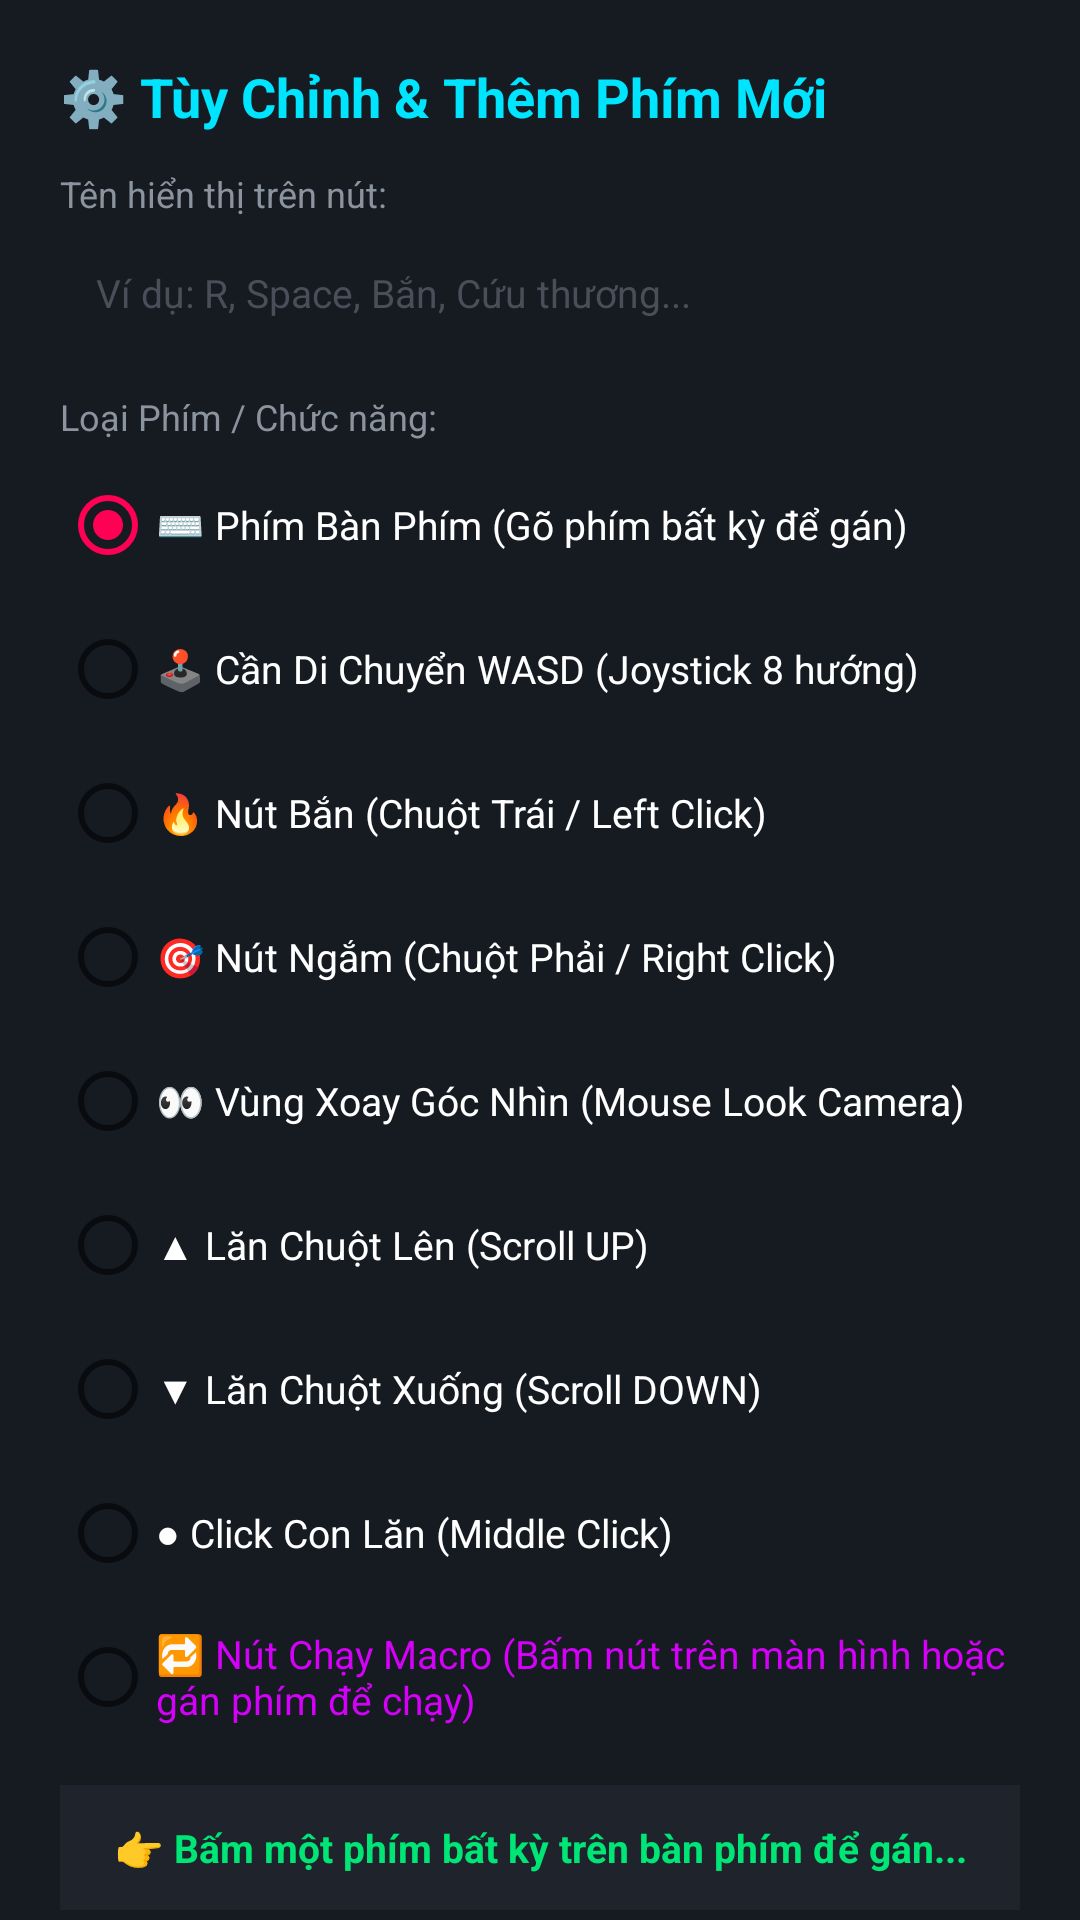

Produce the Android XML layout that renders to this screen, including the resource entries it uses.
<!-- AndroidManifest.xml: application theme Theme.AntiGravityKeymapper -->
<!-- res/layout/dialog_key_edit.xml -->
<?xml version="1.0" encoding="utf-8"?>
<androidx.core.widget.NestedScrollView xmlns:android="http://schemas.android.com/apk/res/android"
    xmlns:app="http://schemas.android.com/apk/res-auto"
    android:layout_width="match_parent"
    android:layout_height="wrap_content">

    <LinearLayout
        android:layout_width="match_parent"
        android:layout_height="wrap_content"
        android:orientation="vertical"
        android:background="@color/card_bg"
        android:padding="20dp">

        <TextView
            android:id="@+id/tvDialogTitle"
            android:layout_width="wrap_content"
            android:layout_height="wrap_content"
            android:text="⚙️ Tùy Chỉnh &amp; Thêm Phím Mới"
            android:textColor="@color/primary"
            android:textSize="18sp"
            android:textStyle="bold"
            android:layout_marginBottom="12dp" />

        
        <TextView
            android:layout_width="wrap_content"
            android:layout_height="wrap_content"
            android:text="Tên hiển thị trên nút:"
            android:textColor="@color/text_secondary"
            android:textSize="12sp"
            android:layout_marginBottom="4dp" />

        <EditText
            android:id="@+id/etKeyLabel"
            android:layout_width="match_parent"
            android:layout_height="42dp"
            android:background="@drawable/card_neon_border"
            android:backgroundTint="@color/surface_dark"
            android:paddingHorizontal="12dp"
            android:textColor="@color/text_primary"
            android:textSize="13sp"
            android:hint="Ví dụ: R, Space, Bắn, Cứu thương..."
            android:textColorHint="@color/text_hint"
            android:layout_marginBottom="12dp" />

        
        <TextView
            android:layout_width="wrap_content"
            android:layout_height="wrap_content"
            android:text="Loại Phím / Chức năng:"
            android:textColor="@color/text_secondary"
            android:textSize="12sp"
            android:layout_marginBottom="4dp" />

        <RadioGroup
            android:id="@+id/rgKeyType"
            android:layout_width="match_parent"
            android:layout_height="wrap_content"
            android:layout_marginBottom="12dp">

            <RadioButton
                android:id="@+id/rbSingleKey"
                android:layout_width="match_parent"
                android:layout_height="wrap_content"
                android:text="⌨️ Phím Bàn Phím (Gõ phím bất kỳ để gán)"
                android:textColor="@color/text_primary"
                android:textSize="13sp"
                android:checked="true" />

            <RadioButton
                android:id="@+id/rbWasd"
                android:layout_width="match_parent"
                android:layout_height="wrap_content"
                android:text="🕹️ Cần Di Chuyển WASD (Joystick 8 hướng)"
                android:textColor="@color/text_primary"
                android:textSize="13sp" />

            <RadioButton
                android:id="@+id/rbFire"
                android:layout_width="match_parent"
                android:layout_height="wrap_content"
                android:text="🔥 Nút Bắn (Chuột Trái / Left Click)"
                android:textColor="@color/text_primary"
                android:textSize="13sp" />

            <RadioButton
                android:id="@+id/rbAim"
                android:layout_width="match_parent"
                android:layout_height="wrap_content"
                android:text="🎯 Nút Ngắm (Chuột Phải / Right Click)"
                android:textColor="@color/text_primary"
                android:textSize="13sp" />

            <RadioButton
                android:id="@+id/rbFpsCamera"
                android:layout_width="match_parent"
                android:layout_height="wrap_content"
                android:text="👀 Vùng Xoay Góc Nhìn (Mouse Look Camera)"
                android:textColor="@color/text_primary"
                android:textSize="13sp" />

            <RadioButton
                android:id="@+id/rbScrollUp"
                android:layout_width="match_parent"
                android:layout_height="wrap_content"
                android:text="▲ Lăn Chuột Lên (Scroll UP)"
                android:textColor="@color/text_primary"
                android:textSize="13sp" />

            <RadioButton
                android:id="@+id/rbScrollDown"
                android:layout_width="match_parent"
                android:layout_height="wrap_content"
                android:text="▼ Lăn Chuột Xuống (Scroll DOWN)"
                android:textColor="@color/text_primary"
                android:textSize="13sp" />

            <RadioButton
                android:id="@+id/rbScrollMiddle"
                android:layout_width="match_parent"
                android:layout_height="wrap_content"
                android:text="● Click Con Lăn (Middle Click)"
                android:textColor="@color/text_primary"
                android:textSize="13sp" />

            <RadioButton
                android:id="@+id/rbMacroTrigger"
                android:layout_width="match_parent"
                android:layout_height="wrap_content"
                android:text="🔁 Nút Chạy Macro (Bấm nút trên màn hình hoặc gán phím để chạy)"
                android:textColor="@color/accent_purple"
                android:textSize="13sp" />
        </RadioGroup>

        
        <TextView
            android:id="@+id/tvPressKeyPrompt"
            android:layout_width="match_parent"
            android:layout_height="wrap_content"
            android:background="@color/surface_dark"
            android:padding="12dp"
            android:text="👉 Bấm một phím bất kỳ trên bàn phím để gán..."
            android:textColor="@color/accent_green"
            android:gravity="center"
            android:textSize="13sp"
            android:textStyle="bold"
            android:layout_marginBottom="12dp" />

        
        <CheckBox
            android:id="@+id/cbContinuous"
            android:layout_width="match_parent"
            android:layout_height="wrap_content"
            android:text="Chế độ nhấn giữ liên tục (Hold to press)"
            android:textColor="@color/text_primary"
            android:textSize="13sp"
            android:layout_marginBottom="16dp" />

        
        <LinearLayout
            android:layout_width="match_parent"
            android:layout_height="wrap_content"
            android:orientation="horizontal"
            android:gravity="end">

            <Button
                android:id="@+id/btnDeleteKey"
                android:layout_width="wrap_content"
                android:layout_height="40dp"
                android:text="Xóa Nút"
                android:textColor="@color/secondary"
                android:background="?attr/selectableItemBackground"
                android:layout_marginEnd="10dp" />

            <Button
                android:id="@+id/btnConfirmKey"
                android:layout_width="wrap_content"
                android:layout_height="40dp"
                android:text="Lưu Phím"
                android:textColor="@color/background_dark"
                android:background="@drawable/btn_neon_primary"
                app:backgroundTint="@null"
                android:paddingHorizontal="16dp" />
        </LinearLayout>

    </LinearLayout>
</androidx.core.widget.NestedScrollView>
<!-- resources referenced by this layout -->
<resources>
  <color name="accent_green">#00E676</color>
  <color name="accent_purple">#D500F9</color>
  <color name="background_dark">#0D1117</color>
  <color name="card_bg">#161B22</color>
  <color name="primary">#00E5FF</color>
  <color name="secondary">#FF0055</color>
  <color name="surface_dark">#1F242C</color>
  <color name="text_hint">#484F58</color>
  <color name="text_primary">#FFFFFF</color>
  <color name="text_secondary">#8B949E</color>
  <!-- drawable btn_neon_primary (drawable) -->
  <?xml version="1.0" encoding="utf-8"?>
  <ripple xmlns:android="http://schemas.android.com/apk/res/android"
      android:color="#4000E5FF">
      <item>
          <shape android:shape="rectangle">
              <gradient
                  android:angle="0"
                  android:startColor="#00E5FF"
                  android:endColor="#00B0FF" />
              <corners android:radius="12dp" />
          </shape>
      </item>
  </ripple>
  <style name="Theme.AntiGravityKeymapper" parent="Theme.MaterialComponents.DayNight.NoActionBar">
          <item name="colorPrimary">@color/primary</item>
          <item name="colorPrimaryVariant">@color/primary_variant</item>
          <item name="colorOnPrimary">@color/background_dark</item>
          <item name="colorSecondary">@color/secondary</item>
          <item name="colorSecondaryVariant">@color/secondary_variant</item>
          <item name="colorOnSecondary">@color/text_primary</item>
          
          <item name="android:statusBarColor">@color/background_dark</item>
          <item name="android:navigationBarColor">@color/background_dark</item>
          <item name="android:windowBackground">@color/background_dark</item>
      </style>
  <color name="primary_variant">#00B0FF</color>
  <color name="secondary_variant">#D50000</color>
</resources>
